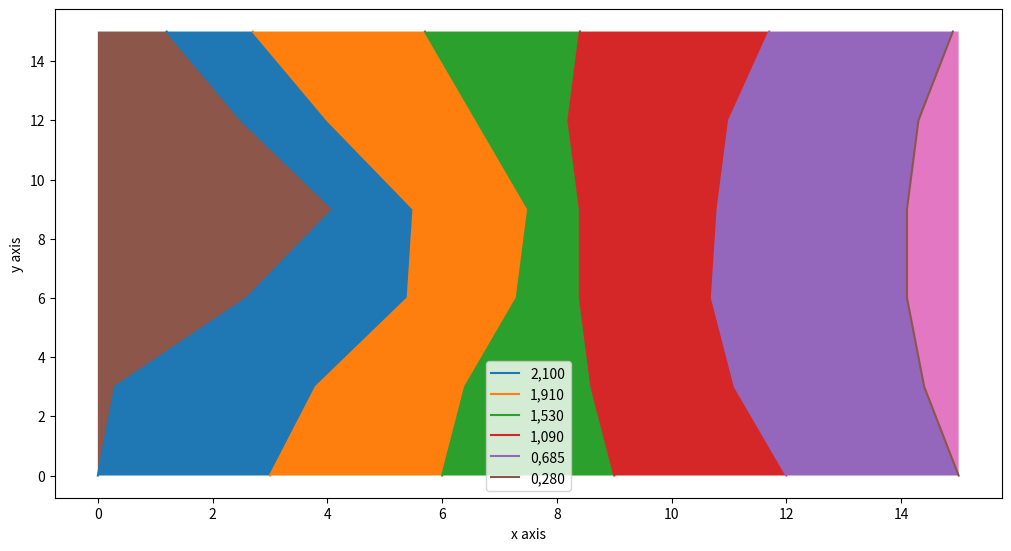

Here is the Python script that generated this plot:
import matplotlib.pyplot as plt
import numpy as np

y = np.linspace(0, 15, 6)
x = [
        [0, 0.3, 2.6, 4.1, 2.5, 1.2],
        [3, 3.8, 5.4, 5.5, 4, 2.7],
        [6, 6.4, 7.3, 7.5, 6.6, 5.7],
        [9, 8.6, 8.4, 8.4, 8.2, 8.4],
        [12, 11.1, 10.7, 10.8, 11, 11.7],
        [15, 14.4, 14.1, 14.1, 14.3, 14.9],
        ]
labels = ['2,100', '1,910', '1,530', '1,090', '0,685', '0,280']

plt.figure(figsize=(10, 5.4), layout='constrained')

for i in range(0, 6):
    plt.plot(np.asarray(x[i]), y, label=labels[i])

for i in range(1, 6):
    plt.fill_betweenx(y, x[i-1], x[i])

plt.fill_betweenx(y, 0, x[0])
plt.fill_betweenx(y, x[5], 15)

plt.xlabel('x axis')
plt.ylabel('y axis')
plt.legend()
plt.show()
